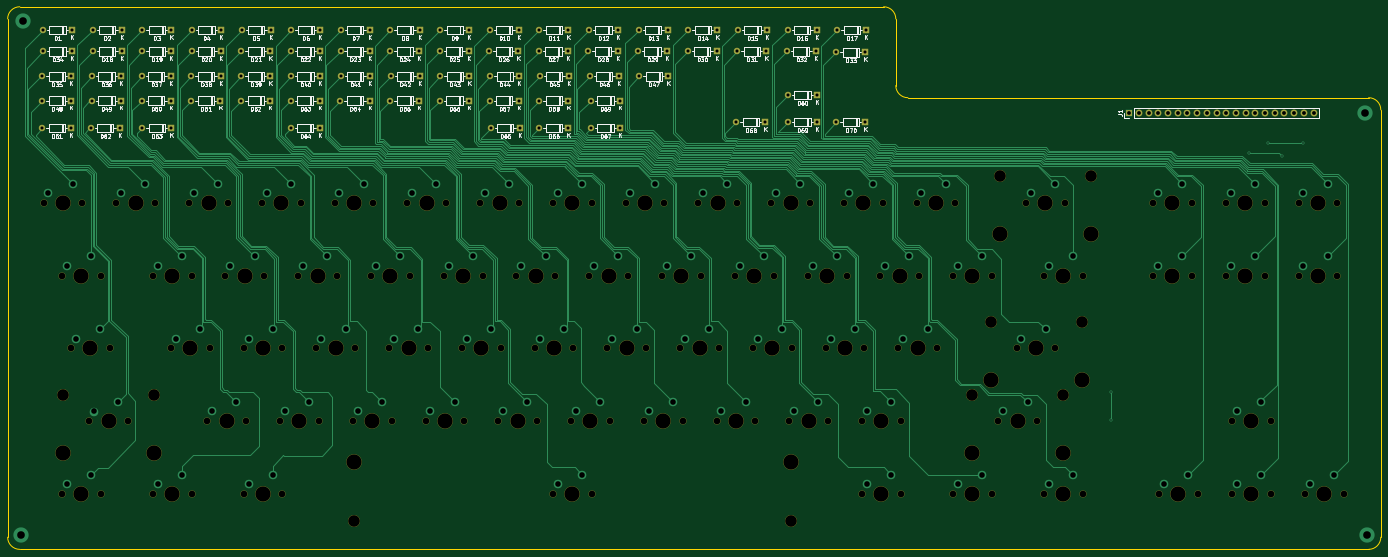
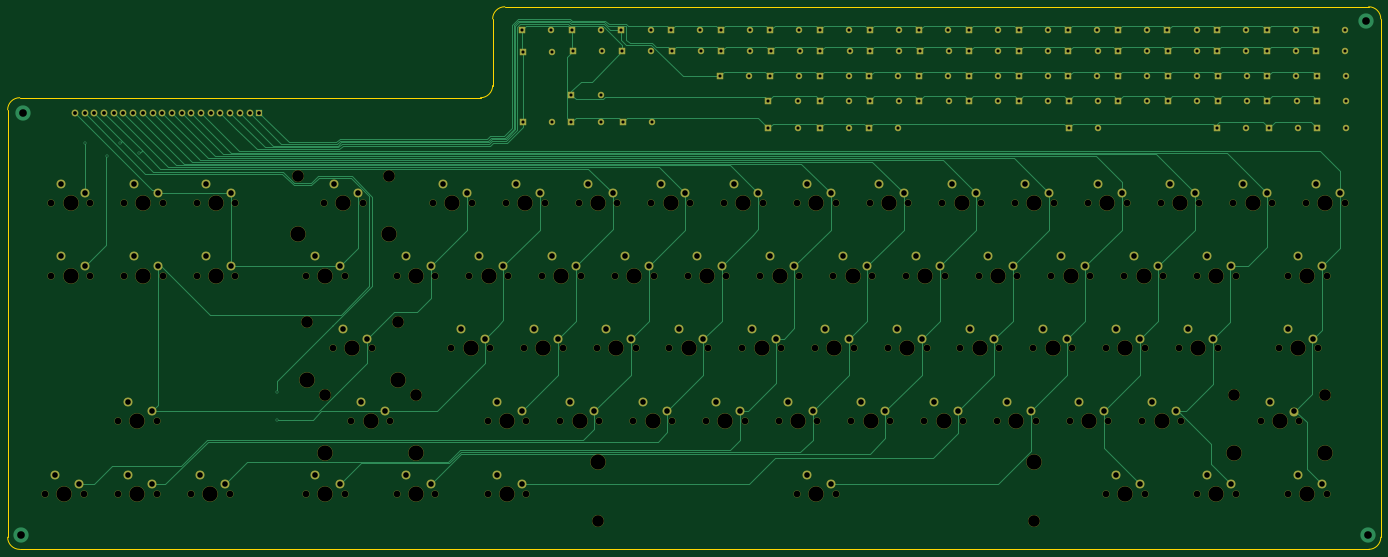
Circuit board: 8 layer files. Board 359.6 x 142.1 mm.
- bottom_copper: Protomatrix-B_Cu.gbl (47261 bytes)
- bottom_mask: Protomatrix-B_Mask.gbs (18854 bytes)
- bottom_silk: Protomatrix-B_SilkS.gbo (18857 bytes)
- outline: Protomatrix-Edge_Cuts.gm1 (1253 bytes)
- top_copper: Protomatrix-F_Cu.gtl (87936 bytes)
- top_mask: Protomatrix-F_Mask.gts (14576 bytes)
- top_silk: Protomatrix-F_SilkS.gto (126439 bytes)
- drill: Protomatrix.drl (8445 bytes)

=== bottom_copper: Protomatrix-B_Cu.gbl (47261 bytes, source omitted) ===
=== bottom_mask: Protomatrix-B_Mask.gbs (18854 bytes, source omitted) ===
=== bottom_silk: Protomatrix-B_SilkS.gbo (18857 bytes, source omitted) ===
=== outline: Protomatrix-Edge_Cuts.gm1 ===
%TF.GenerationSoftware,KiCad,Pcbnew,(5.1.6)-1*%
%TF.CreationDate,2020-11-26T21:26:18-06:00*%
%TF.ProjectId,Protomatrix,50726f74-6f6d-4617-9472-69782e6b6963,rev?*%
%TF.SameCoordinates,Original*%
%TF.FileFunction,Profile,NP*%
%FSLAX46Y46*%
G04 Gerber Fmt 4.6, Leading zero omitted, Abs format (unit mm)*
G04 Created by KiCad (PCBNEW (5.1.6)-1) date 2020-11-26 21:26:18*
%MOMM*%
%LPD*%
G01*
G04 APERTURE LIST*
%TA.AperFunction,Profile*%
%ADD10C,0.050000*%
%TD*%
G04 APERTURE END LIST*
D10*
X210137500Y-163735000D02*
X-143081250Y-163735000D01*
X213312500Y-48641250D02*
X213312500Y-160560000D01*
X89487500Y-45466250D02*
X210137500Y-45466250D01*
X86312500Y-24828750D02*
X86312500Y-42291250D01*
X-143081250Y-21653750D02*
X83137500Y-21653750D01*
X-146256250Y-160560000D02*
X-146256250Y-24828750D01*
X-146256250Y-24828750D02*
G75*
G02*
X-143081250Y-21653750I3175000J0D01*
G01*
X83137500Y-21653750D02*
G75*
G02*
X86312500Y-24828750I0J-3175000D01*
G01*
X89487500Y-45466250D02*
G75*
G02*
X86312500Y-42291250I0J3175000D01*
G01*
X-143081250Y-163735000D02*
G75*
G02*
X-146256250Y-160560000I0J3175000D01*
G01*
X213312500Y-160560000D02*
G75*
G02*
X210137500Y-163735000I-3175000J0D01*
G01*
X210137500Y-45466250D02*
G75*
G02*
X213312500Y-48641250I0J-3175000D01*
G01*
M02*

=== top_copper: Protomatrix-F_Cu.gtl (87936 bytes, source omitted) ===
=== top_mask: Protomatrix-F_Mask.gts (14576 bytes, source omitted) ===
=== top_silk: Protomatrix-F_SilkS.gto (126439 bytes, source omitted) ===
=== drill: Protomatrix.drl (8445 bytes, source omitted) ===
